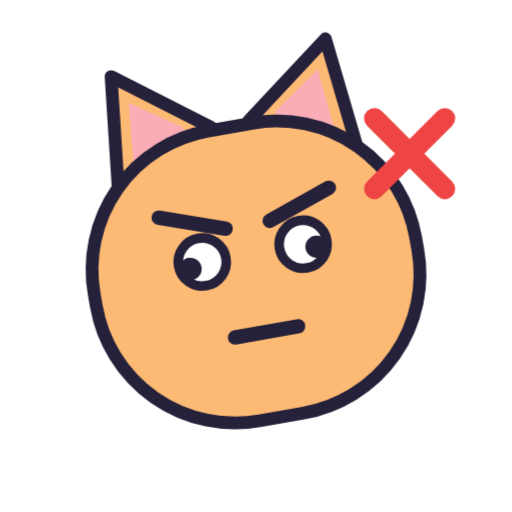
t = 0.00 s
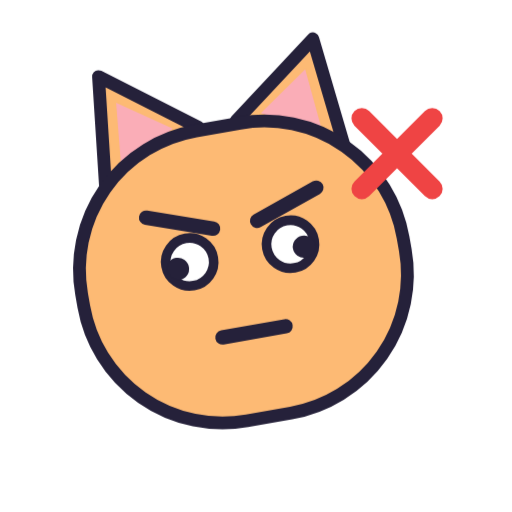
t = 0.21 s
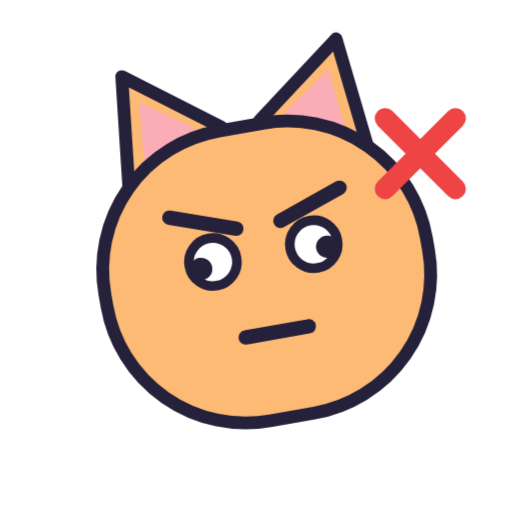
t = 0.49 s
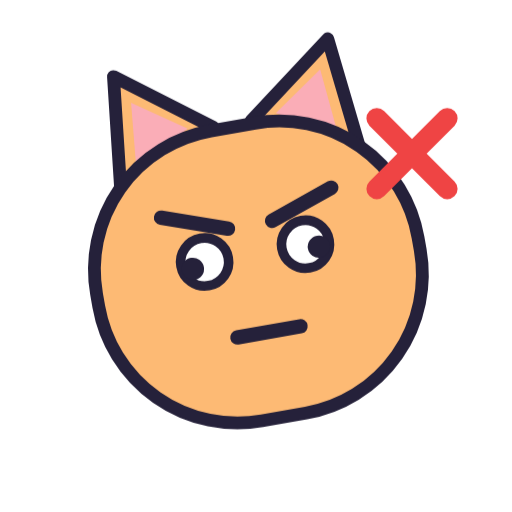
t = 0.70 s
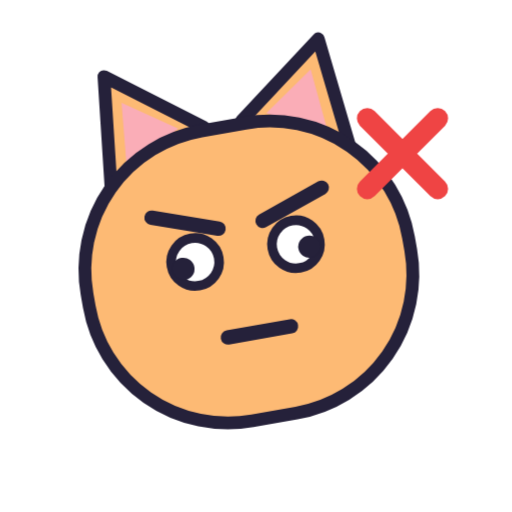
t = 0.91 s
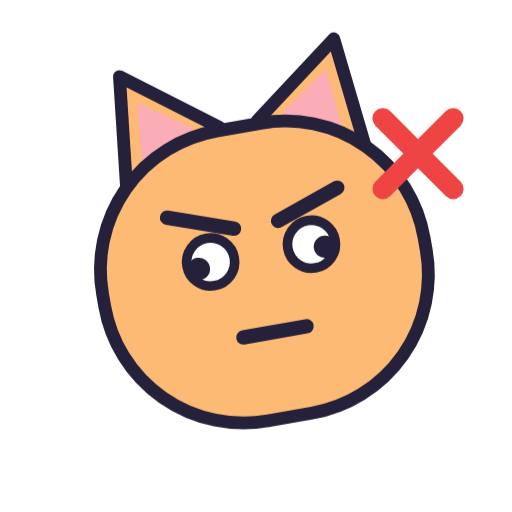
t = 1.19 s

The animated SVG that drew these frames (rendered in a browser with its animation timeline set to each time). Animation: 1 CSS @keyframes rule; one cycle of 1.40 s, repeats indefinitely.

<svg xmlns="http://www.w3.org/2000/svg" viewBox="0 0 320 320" width="320" height="320" role="img" aria-label="Суперник"><style>@keyframes miston{0%,100%{transform:translateX(0)}20%{transform:translateX(-9px)}40%{transform:translateX(9px)}60%{transform:translateX(-6px)}80%{transform:translateX(6px)}}.m{animation:miston 1.4s ease-in-out infinite;transform-origin:160px 170px}@media (prefers-reduced-motion:reduce){.m{animation:none}}</style><g class="m"><g transform="rotate(-10 160 170)">
      <path d="M 84 106 L 92 34 L 148 76 Z" fill="#FDBA74" stroke="#25213A" stroke-width="8" stroke-linejoin="round"/>
      <path d="M 236 106 L 228 34 L 172 76 Z" fill="#FDBA74" stroke="#25213A" stroke-width="8" stroke-linejoin="round"/>
      <path d="M 96 94 L 100 52 L 132 74 Z" fill="#F9A8D4" opacity="0.7"/>
      <path d="M 224 94 L 220 52 L 188 74 Z" fill="#F9A8D4" opacity="0.7"/>
      <rect x="58" y="78" width="204" height="184" rx="88" fill="#FDBA74" stroke="#25213A" stroke-width="8"/>
      <path d="M 106 126 l 40 14" stroke="#25213A" stroke-width="9" stroke-linecap="round"/><path d="M 214 126 l -40 14" stroke="#25213A" stroke-width="9" stroke-linecap="round"/>
      <circle cx="128" cy="158" r="15" fill="#FFFFFF" stroke="#25213A" stroke-width="6"/><circle cx="120" cy="161" r="7" fill="#25213A"/><circle cx="192" cy="158" r="15" fill="#FFFFFF" stroke="#25213A" stroke-width="6"/><circle cx="200" cy="161" r="7" fill="#25213A"/>
      
      <path d="M 140 208 h 40" stroke="#25213A" stroke-width="9" stroke-linecap="round"/>
    </g><path d="M 234 74 l 44 44 M 278 74 l -44 44" stroke="#EF4444" stroke-width="13" stroke-linecap="round"/></g></svg>
